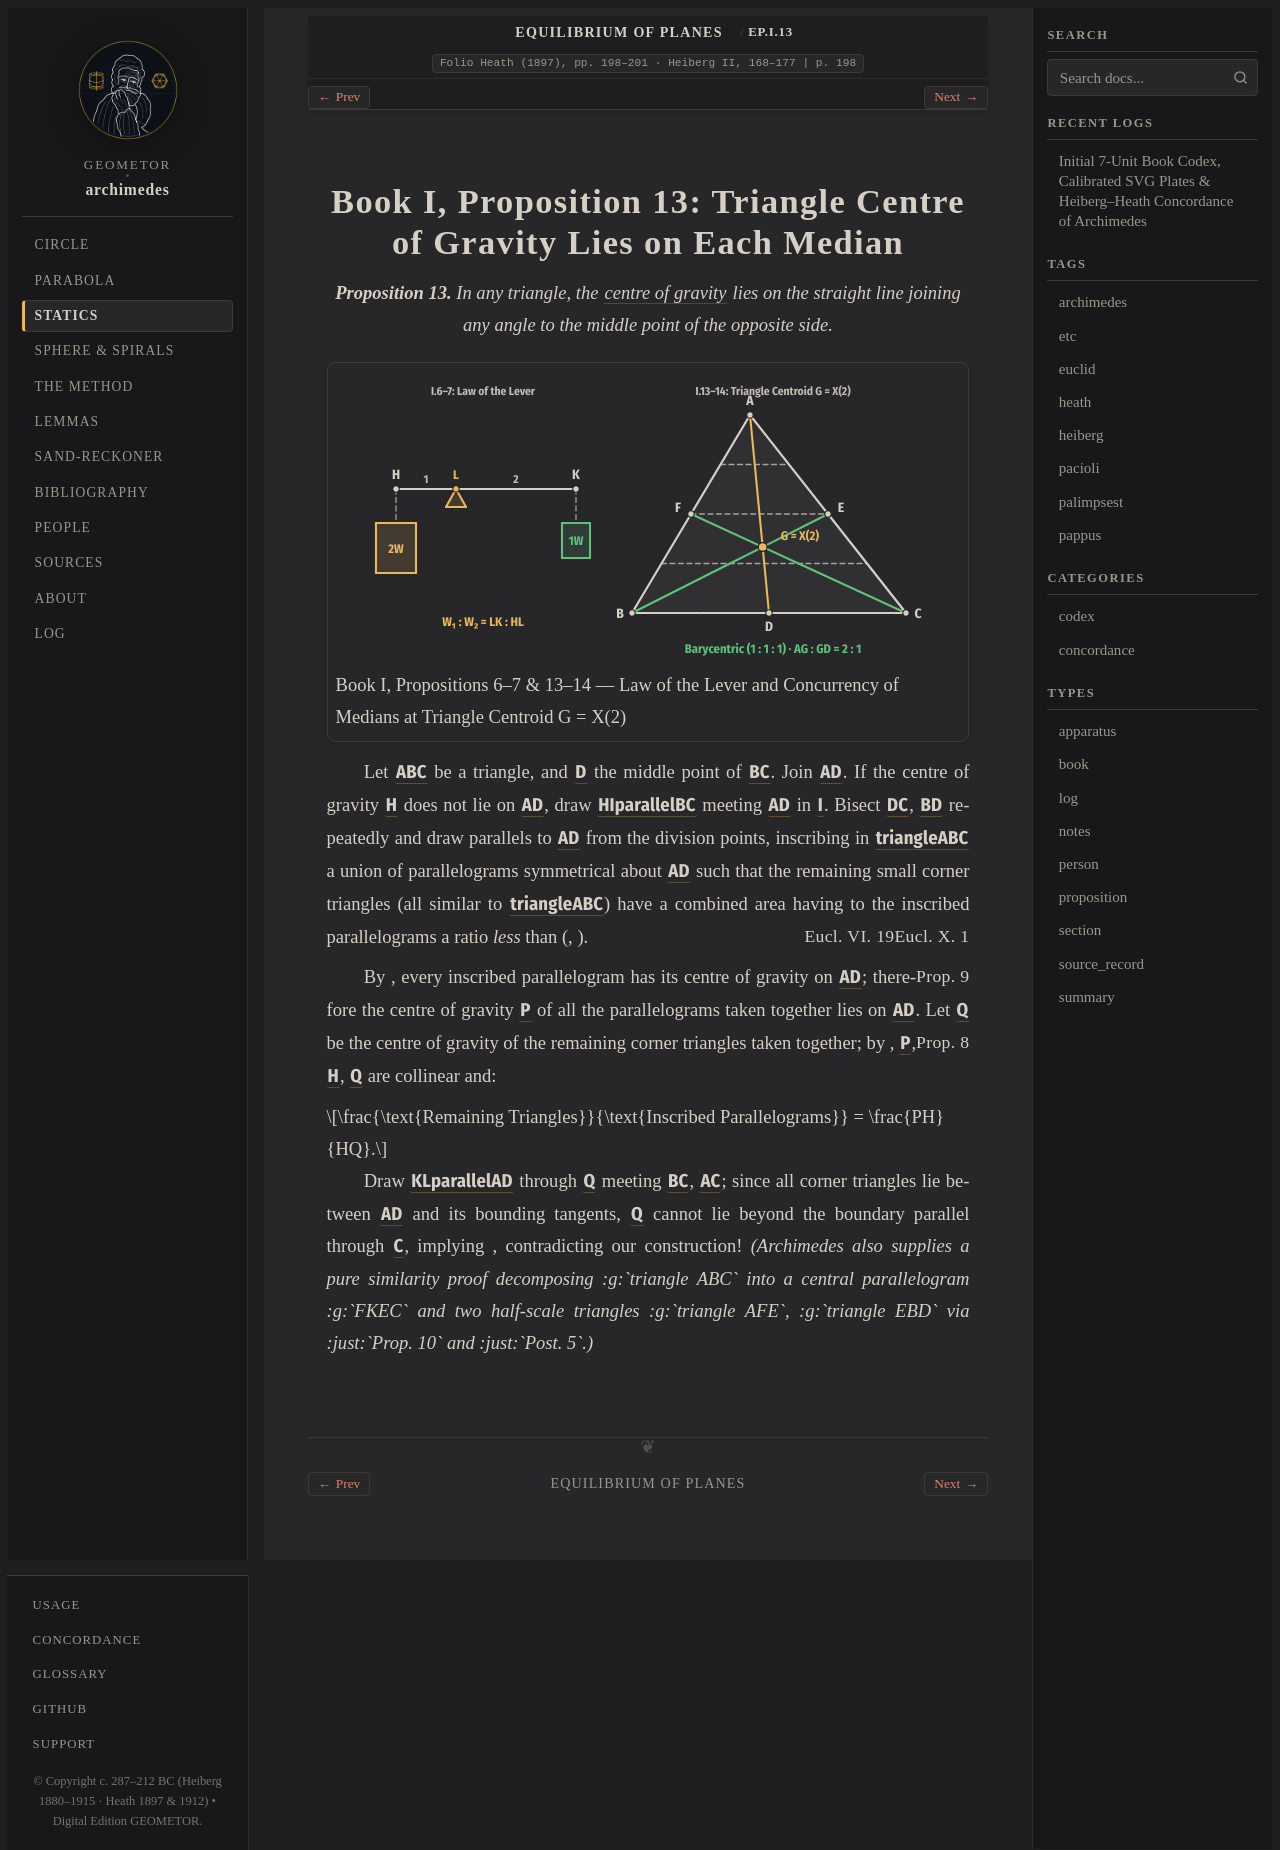

repository: geometor/archimedes · page: equilibrium_of_planes/prop_13.html · generator: sphinx

:canonical_id: EP.I.13
:order: 14
:type: proposition

.. _ep-i-13-14:

Book I, Proposition 13: Triangle Centre of Gravity Lies on Each Median
======================================================================

.. folio:: Heath (1897), pp. 198–201 · Heiberg II, 168–177
   :page: 198

.. enunciation::

   **Proposition 13.** In any triangle, the :term:`centre of gravity <kentron-barous>` lies on the straight line joining any angle to the middle point of the opposite side.

.. picture:: /_static/figures/fig_triangle_centroid.svg
   :caption: Book I, Propositions 6–7 & 13–14 — Law of the Lever and Concurrency of Medians at Triangle Centroid G = X(2)

Let :g:`ABC` be a triangle, and :g:`D` the middle point of :g:`BC`. Join :g:`AD`. If the centre of gravity :g:`H` does not lie on :g:`AD`, draw :g:`HI \parallel BC` meeting :g:`AD` in :g:`I`. Bisect :g:`DC`, :g:`BD` repeatedly and draw parallels to :g:`AD` from the division points, inscribing in :g:`\triangle ABC` a union of parallelograms symmetrical about :g:`AD` such that the remaining small corner triangles (all similar to :g:`\triangle ABC`) have a combined area having to the inscribed parallelograms a ratio *less* than :eq:`HI : IA` (:just:`Eucl. X. 1`, :just:`Eucl. VI. 19`).

By :just:`Prop. 9`, every inscribed parallelogram has its centre of gravity on :g:`AD`; therefore the centre of gravity :g:`P` of all the parallelograms taken together lies on :g:`AD`. Let :g:`Q` be the centre of gravity of the remaining corner triangles taken together; by :just:`Prop. 8`, :g:`P`, :g:`H`, :g:`Q` are collinear and:

.. math::

   \frac{\text{Remaining Triangles}}{\text{Inscribed Parallelograms}} = \frac{PH}{HQ}.

Draw :g:`KL \parallel AD` through :g:`Q` meeting :g:`BC`, :g:`AC`; since all corner triangles lie between :g:`AD` and its bounding tangents, :g:`Q` cannot lie beyond the boundary parallel through :g:`C`, implying :eq:`PH : HQ > HI : IA`, contradicting our construction! *(Archimedes also supplies a pure similarity proof decomposing :g:`\triangle ABC` into a central parallelogram :g:`FKEC` and two half-scale triangles :g:`\triangle AFE`, :g:`\triangle EBD` via :just:`Prop. 10` and :just:`Post. 5`.)*

.. qed::
